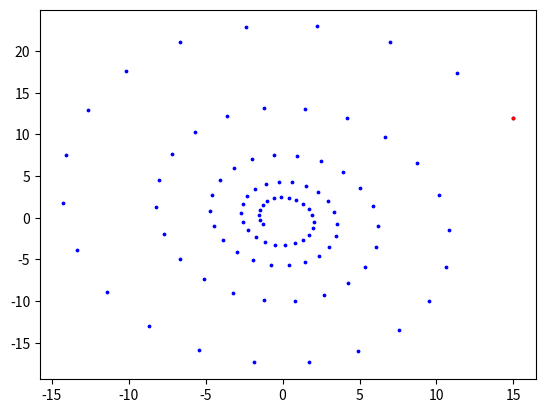

Write Python code to recreate this figure.
from scipy.integrate import solve_ivp
import numpy as np
import matplotlib.pyplot as plt

y0 = [15,12]

a = -0.5
b = -2
cons1 = 0
c = 4
d = 0
cons2 = 0


if (a+d)**2 >= 4*(a*d-b*c):
    eig1 = (a+d)/2.0 + 0.5 * np.sqrt((a+d)**2 - 4*(a*d-b*c))
    eig2 = (a+d)/2.0 - 0.5 * np.sqrt((a+d)**2 - 4*(a*d-b*c))
    print("Solutions are real!")
    print("Eigenvalue 1:", eig1)
    print("Eigenvalue 2:", eig2)
    if(eig1*eig2 >= 0):
        print("Eigenvalues have the same sign!")
        if(eig1 >= 0):
            print("It is a repelling/unstable node!")
        else:
            print("It is an attracting/stable node!")
    else:
        print("Eigenvalues have opposite signs!")
        print("It is a saddle!")
else:
    print("Solutions are complex!")
    if a+d >= 0:
        print("It is a repelling/unstable focus!")
    else:
        print("It is an attracting/stable focus!")


def dy_dt(t, y):
    return [a*y[0] + b*y[1] + cons1, c*y[0] + d*y[1] + cons2]

t_list = np.linspace(0, 10, 100)

y_obj = solve_ivp(dy_dt, (0,10), y0, t_eval=t_list)

y = y_obj.y

plt.scatter(y[0], y[1], s=3,c='b')
plt.scatter(y[0][0], y[1][0], s=3, c='r')

plt.show()
